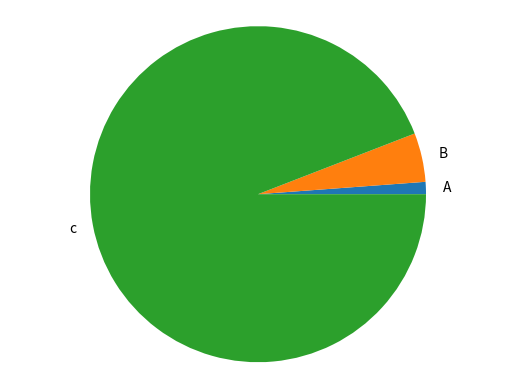

Here is the Python script that generated this plot:
import matplotlib.pyplot as plt 

def generate_bar_chart(name, labels,values):

  fig, ax = plt.subplots()
  ax.bar(labels, values)
  plt.savefig(f'./imgs/{name}.png')
  plt.close()

def generate_pie_chart(labels, values):

  fig, ax=plt.subplots()
  ax.pie(values, labels=labels)
  ax.axis('equal')
  plt.savefig('chart_pie_final_este_si.png')
  plt.close()

if __name__=='__main__': 
  labels=['A','B','c']
  values=[10,40,800]
  # generate_bar_chart(labels,values)
  generate_pie_chart(labels,values)
